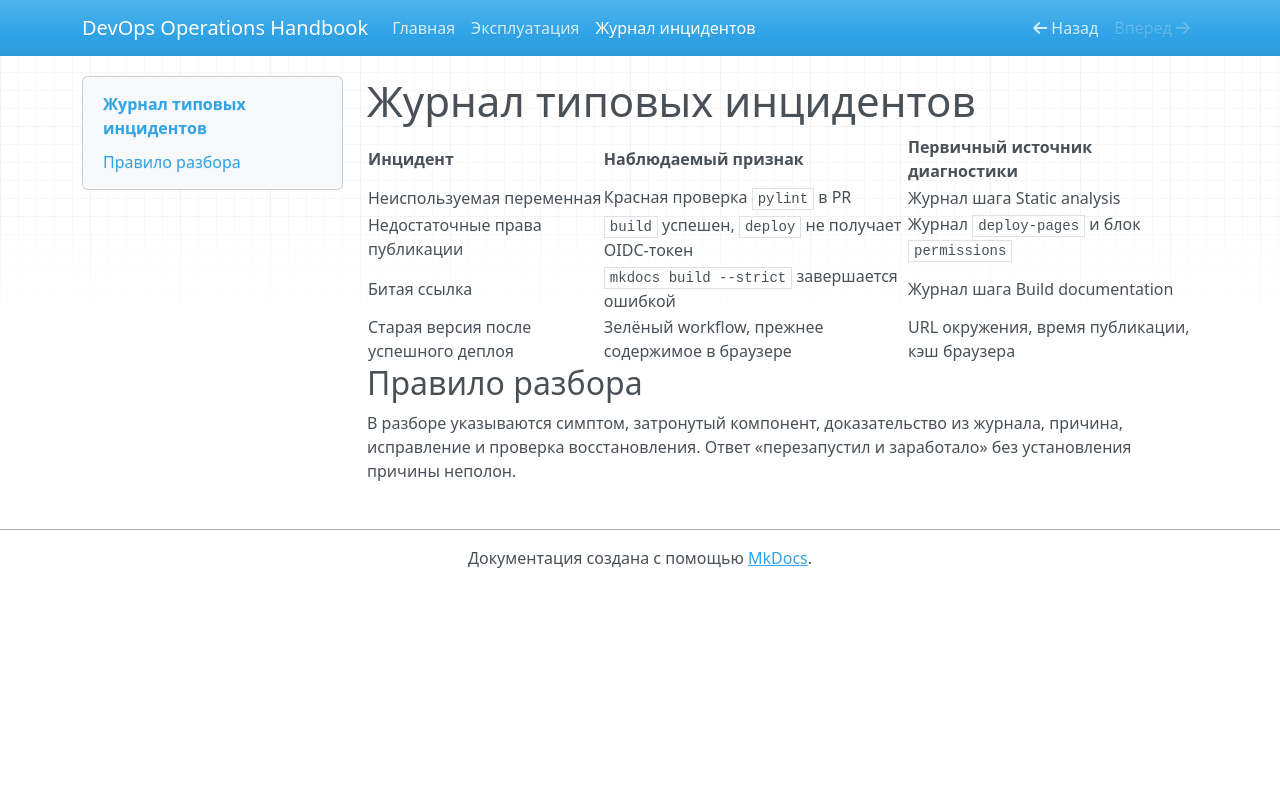

repository: yegorbelov/devops-docs · page: incidents/index.html · generator: mkdocs

# Журнал типовых инцидентов

| Инцидент | Наблюдаемый признак | Первичный источник диагностики |
|---|---|---|
| Неиспользуемая переменная | Красная проверка `pylint`  в PR | Журнал шага Static  analysis |
| Недостаточные права публикации | `build` успешен, `deploy`  не получает OIDC-токен | Журнал `deploy-pages`  и блок `permissions`  |
| Битая ссылка | `mkdocs build --strict`  завершается ошибкой | Журнал шага Build  documentation |
| Старая версия после успешного деплоя | Зелёный workflow, прежнее содержимое в  браузере | URL окружения, время публикации, кэш браузера |

## Правило разбора

В разборе указываются симптом, затронутый компонент, доказательство из журнала,
причина, исправление и проверка восстановления. Ответ «перезапустил и заработало»
без установления причины неполон.
